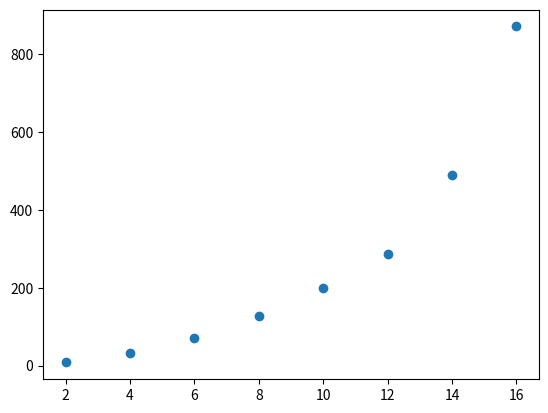

Reproduce this figure in Python.
import matplotlib.pyplot as plt

x = [2,4,6,8,10,12,14,16]
y = [8,32,72,128,200,288,490,872]

plt.scatter(x, y)
plt.show()